Photos from the image-classification dataset "processed" in the GitHub repository statven/PlantRecognitionSystem. Its 6 classes are: bacteria, fungi, nematode, pest, phytopthora, virus.

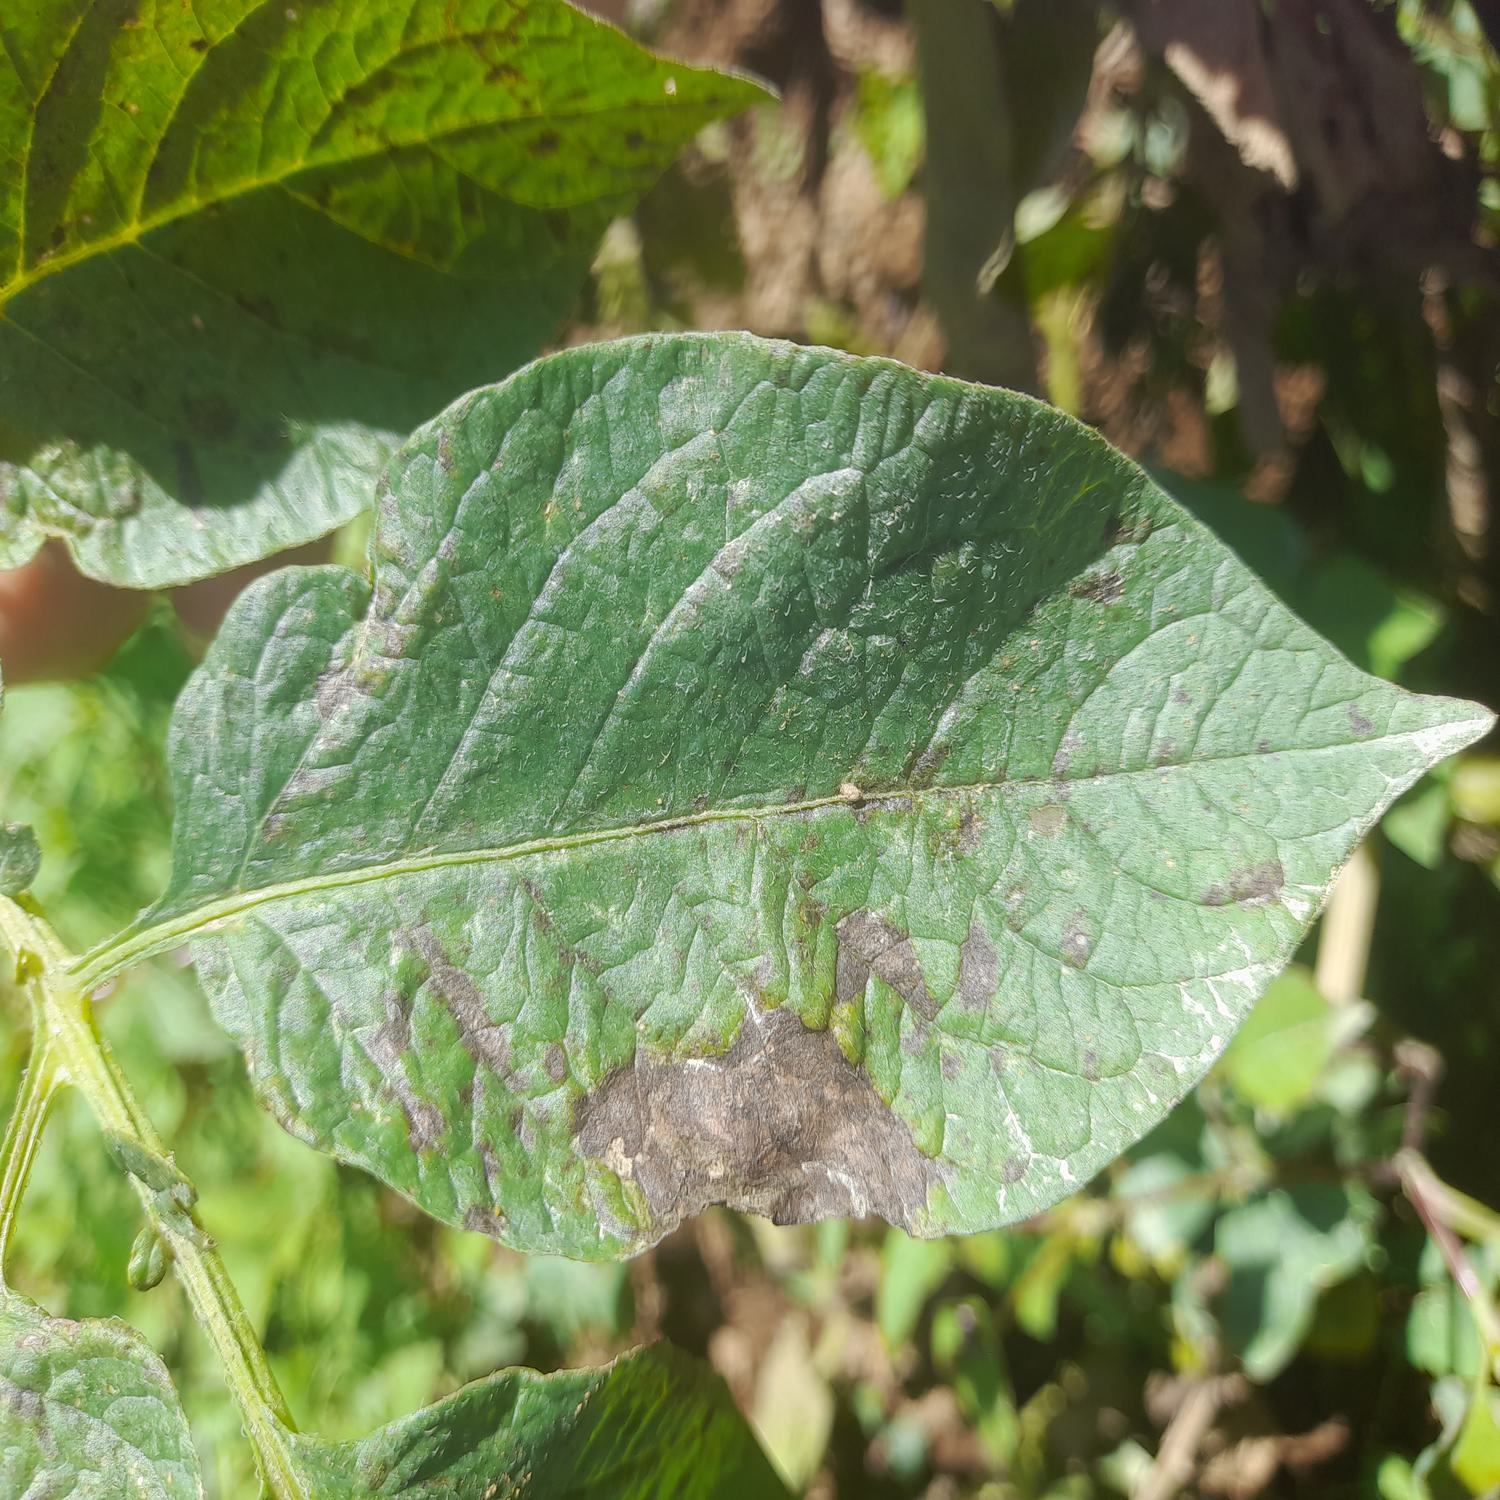
Label: fungi

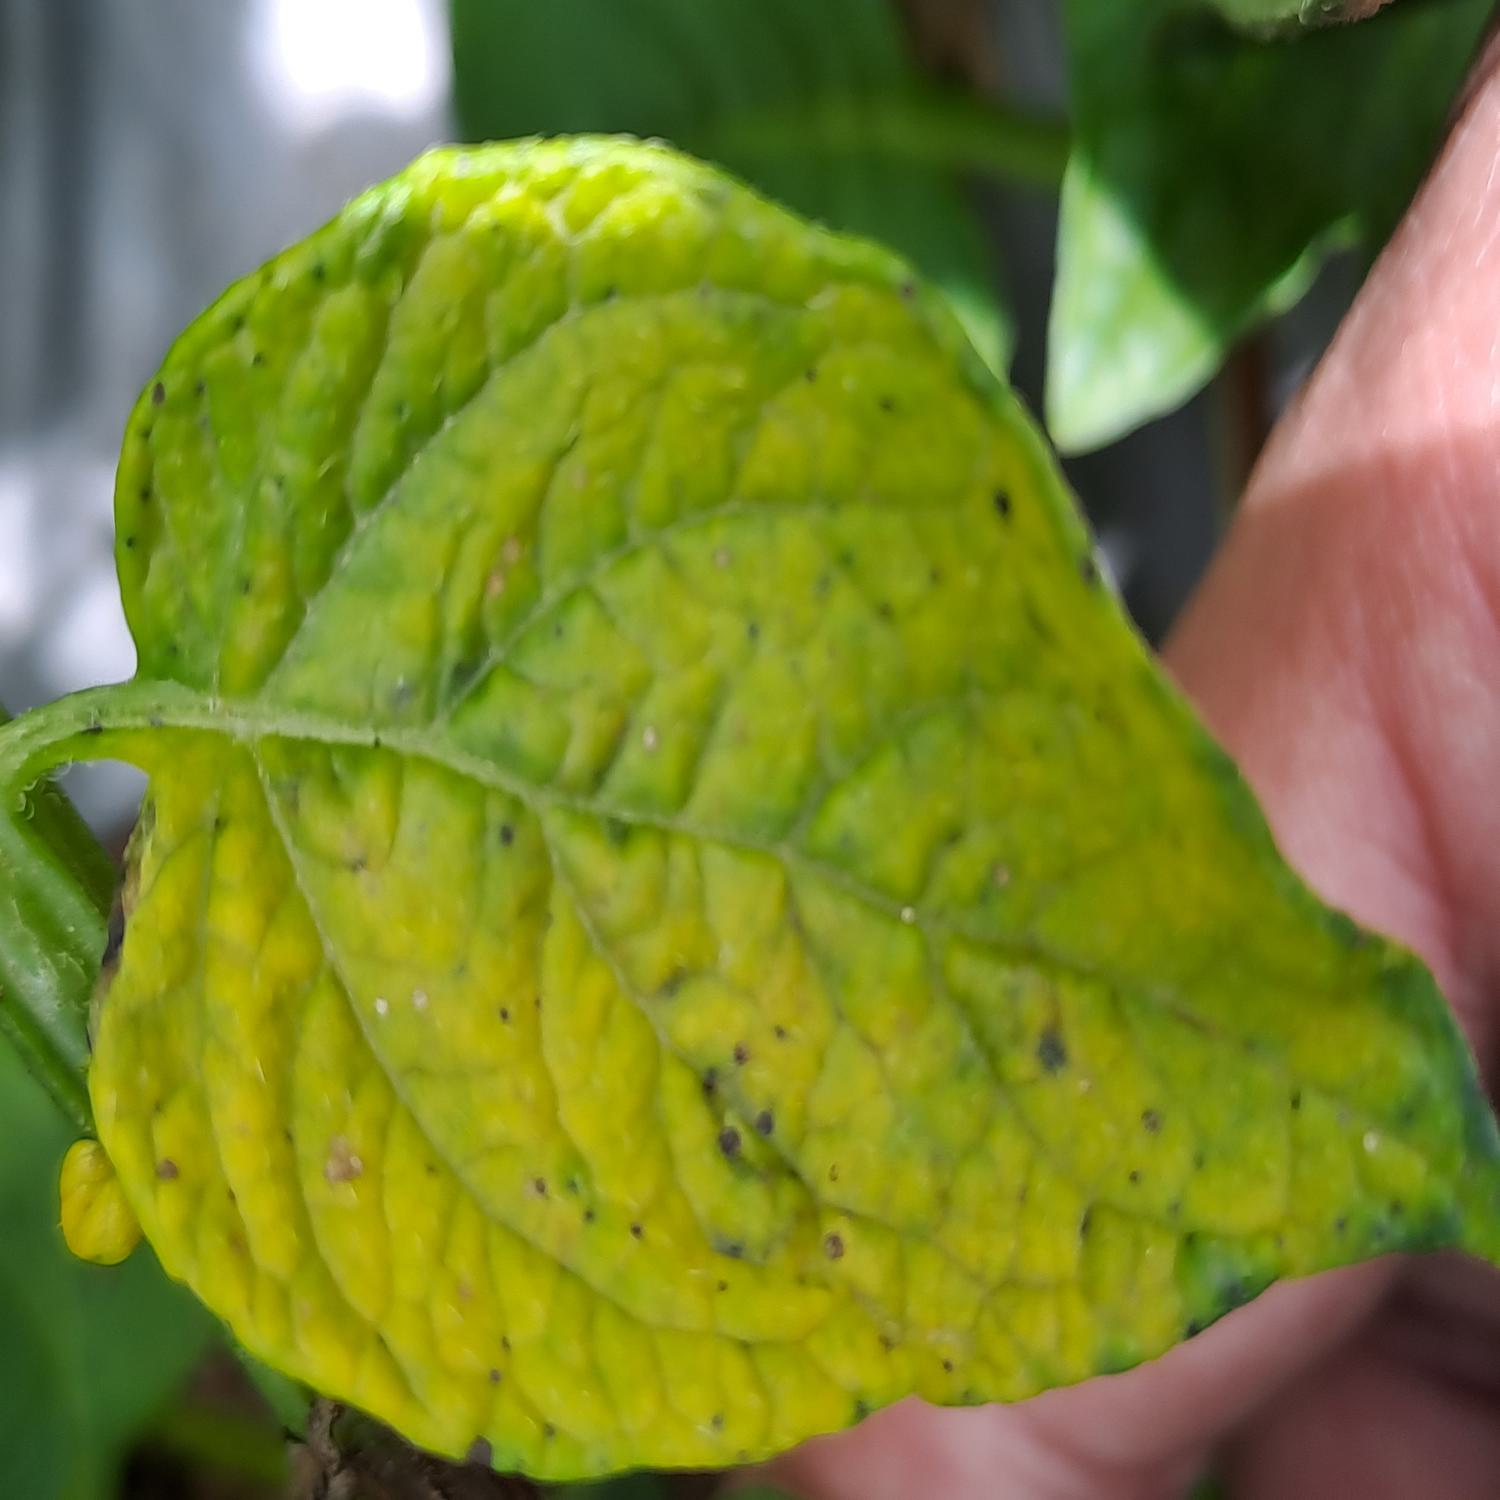
Label: nematode

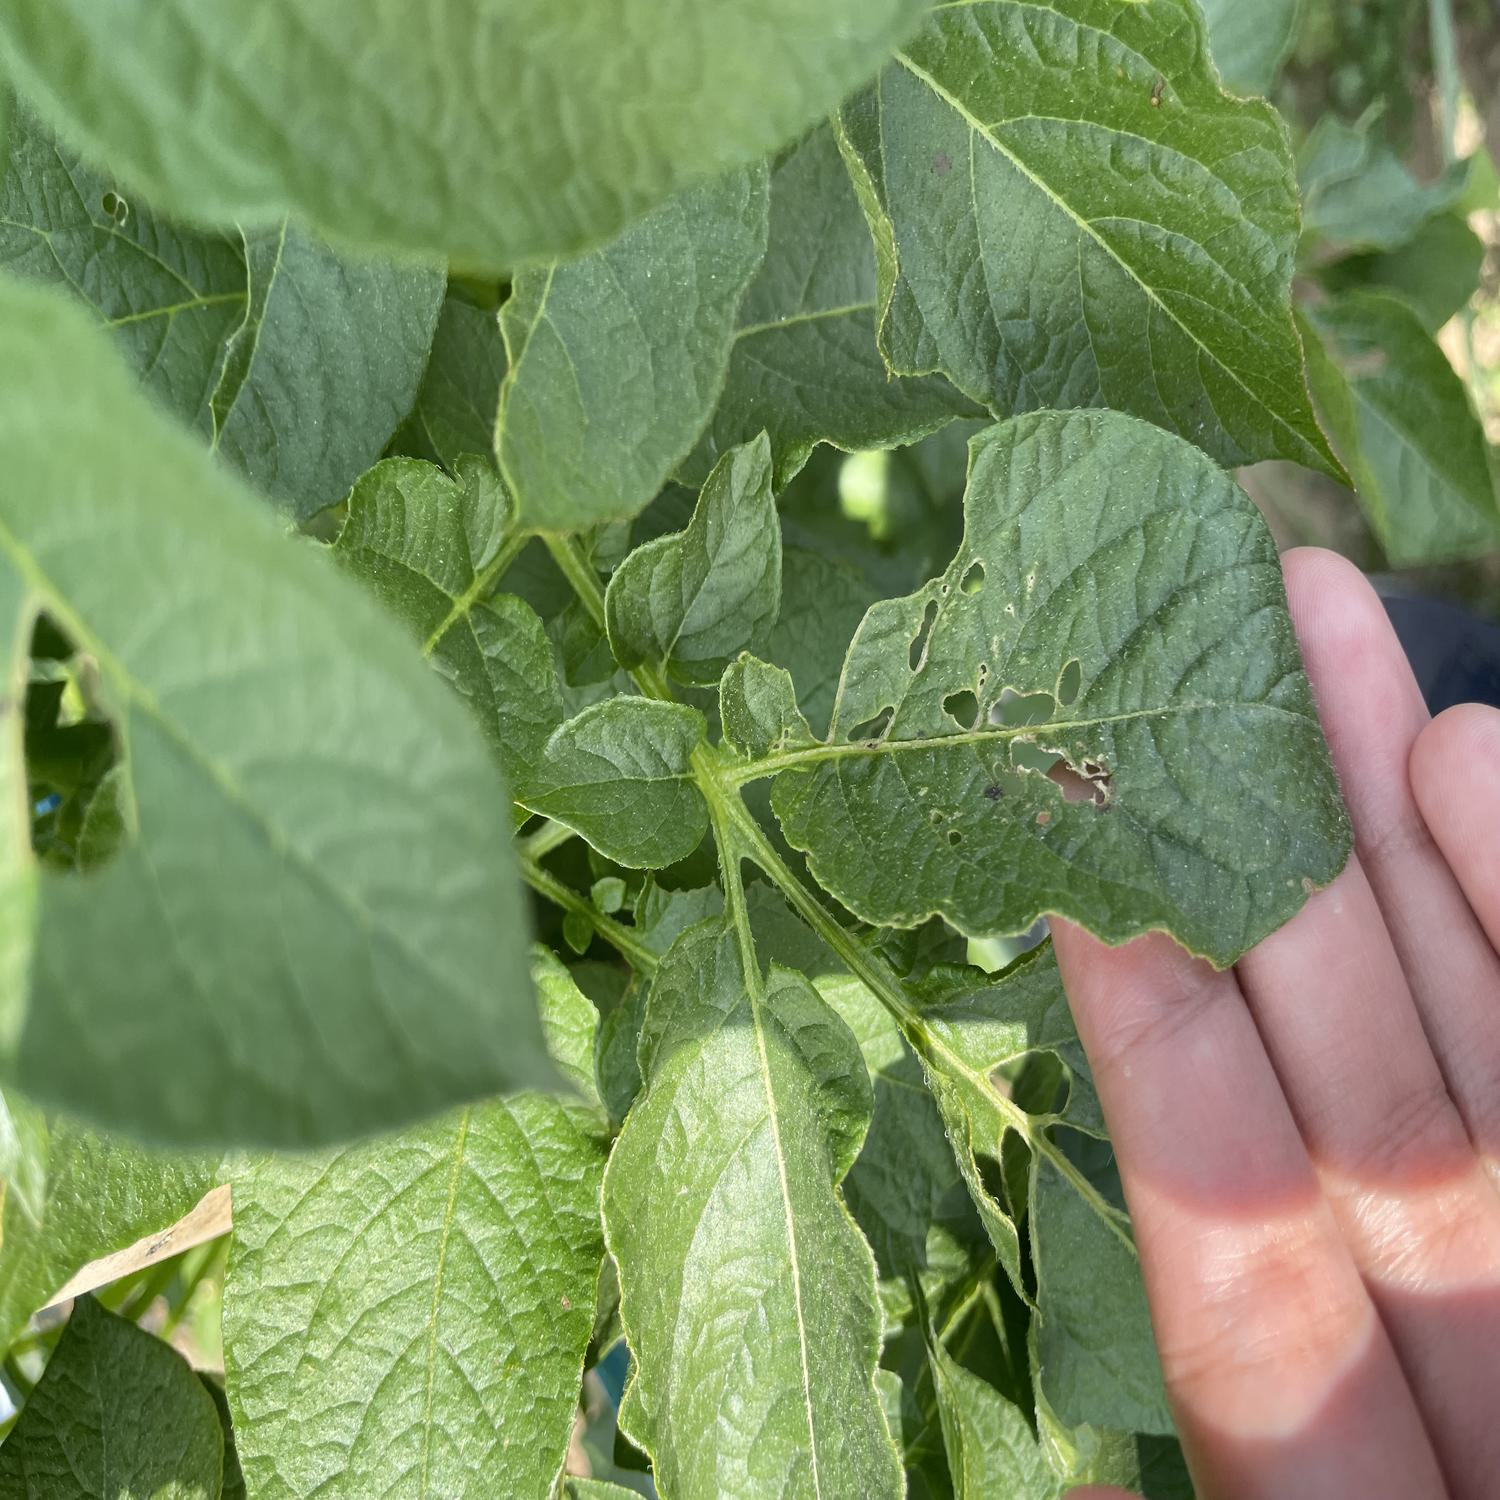
Label: pest

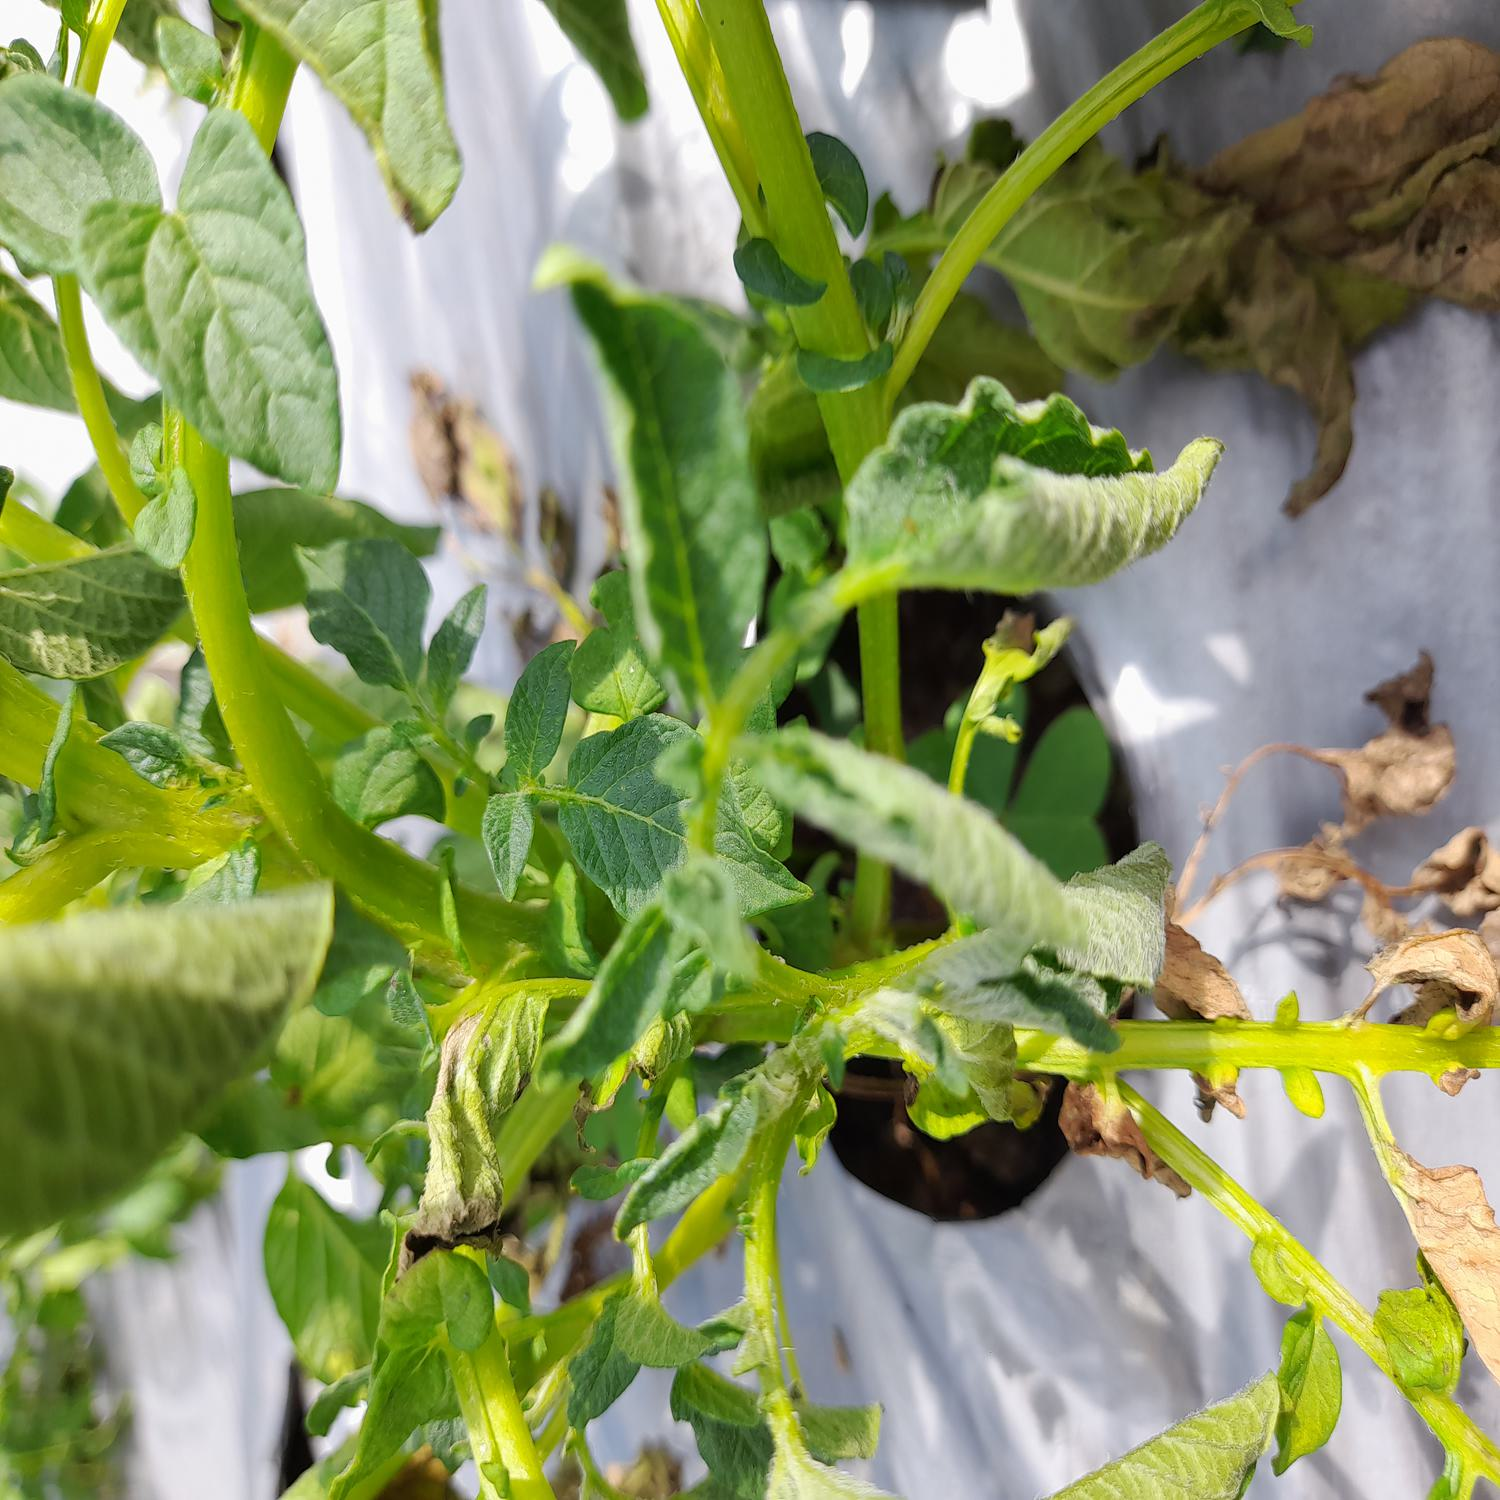
Label: bacteria

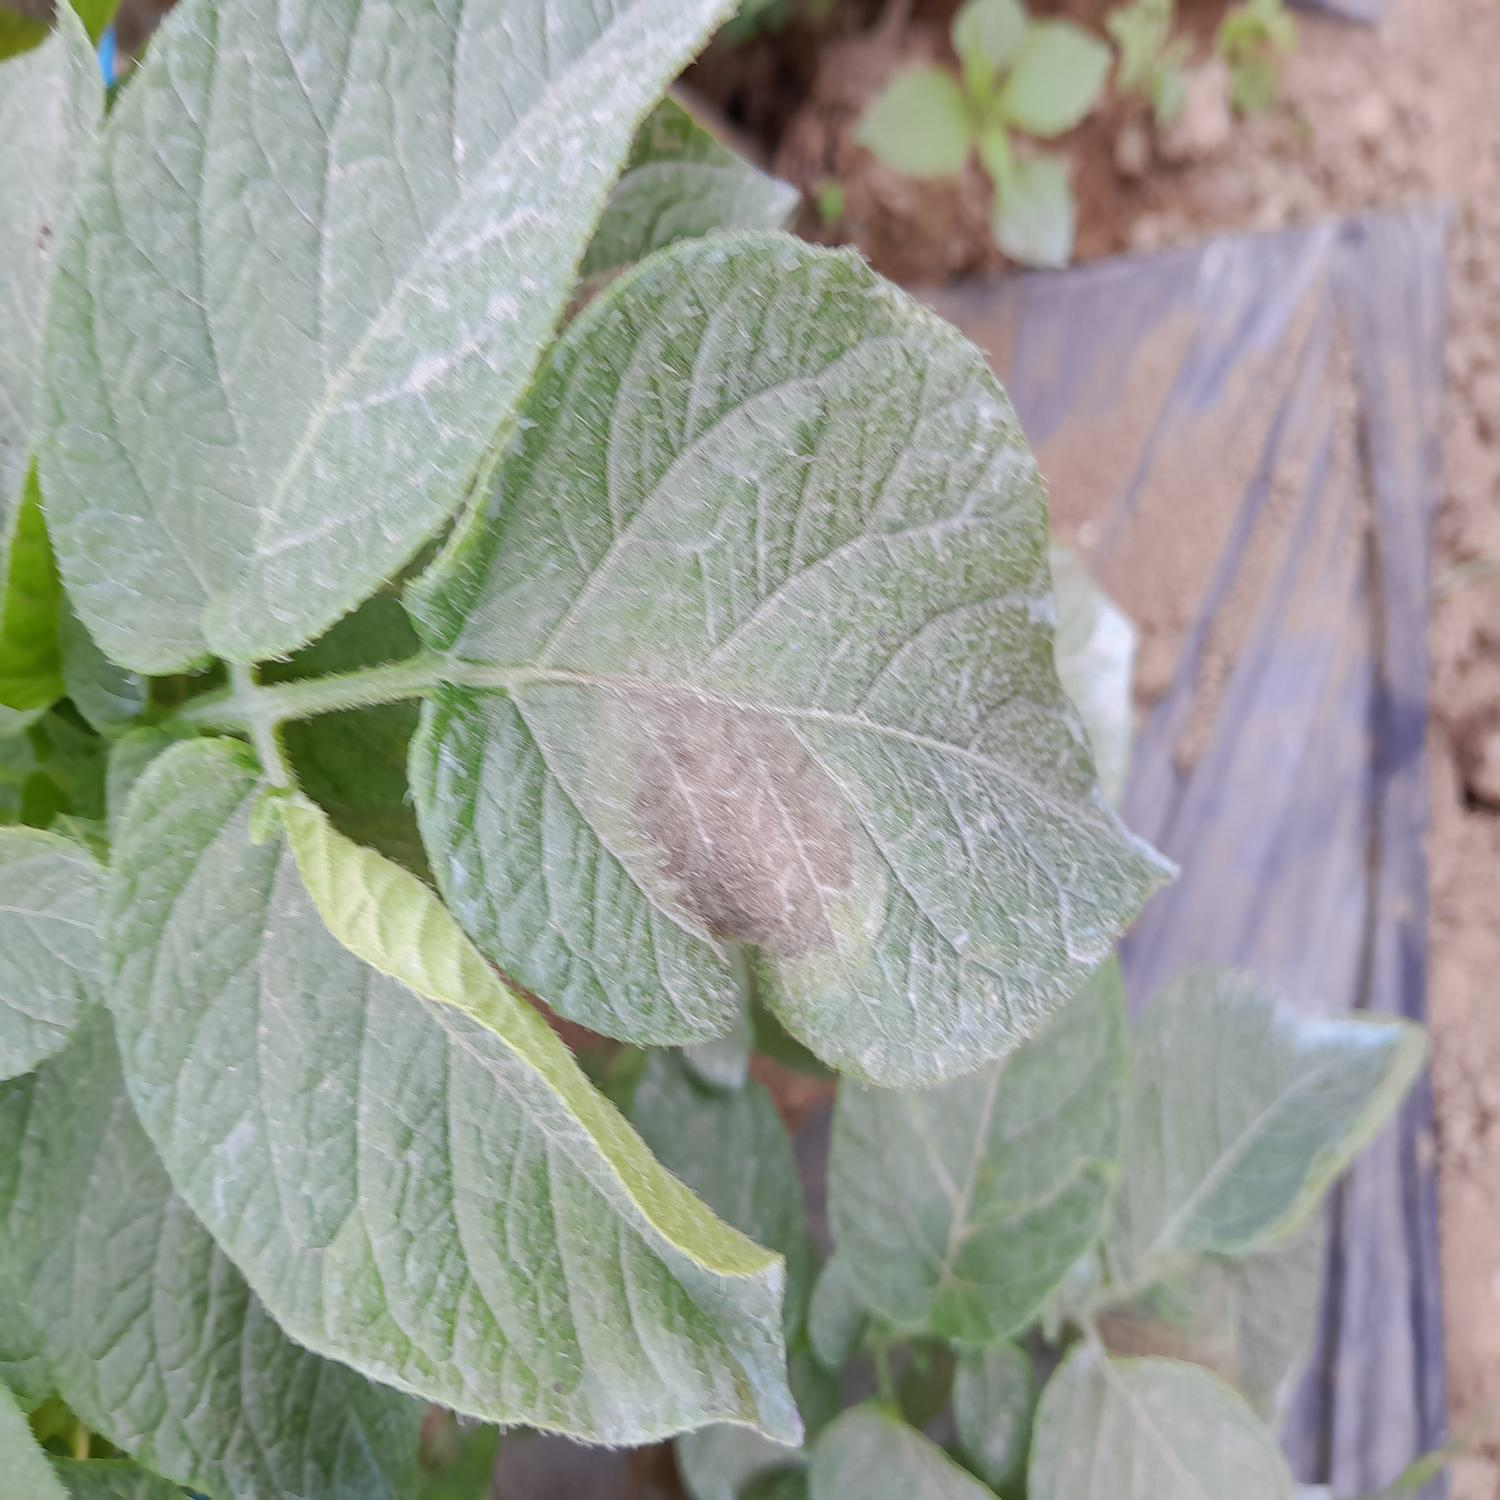
Label: phytopthora

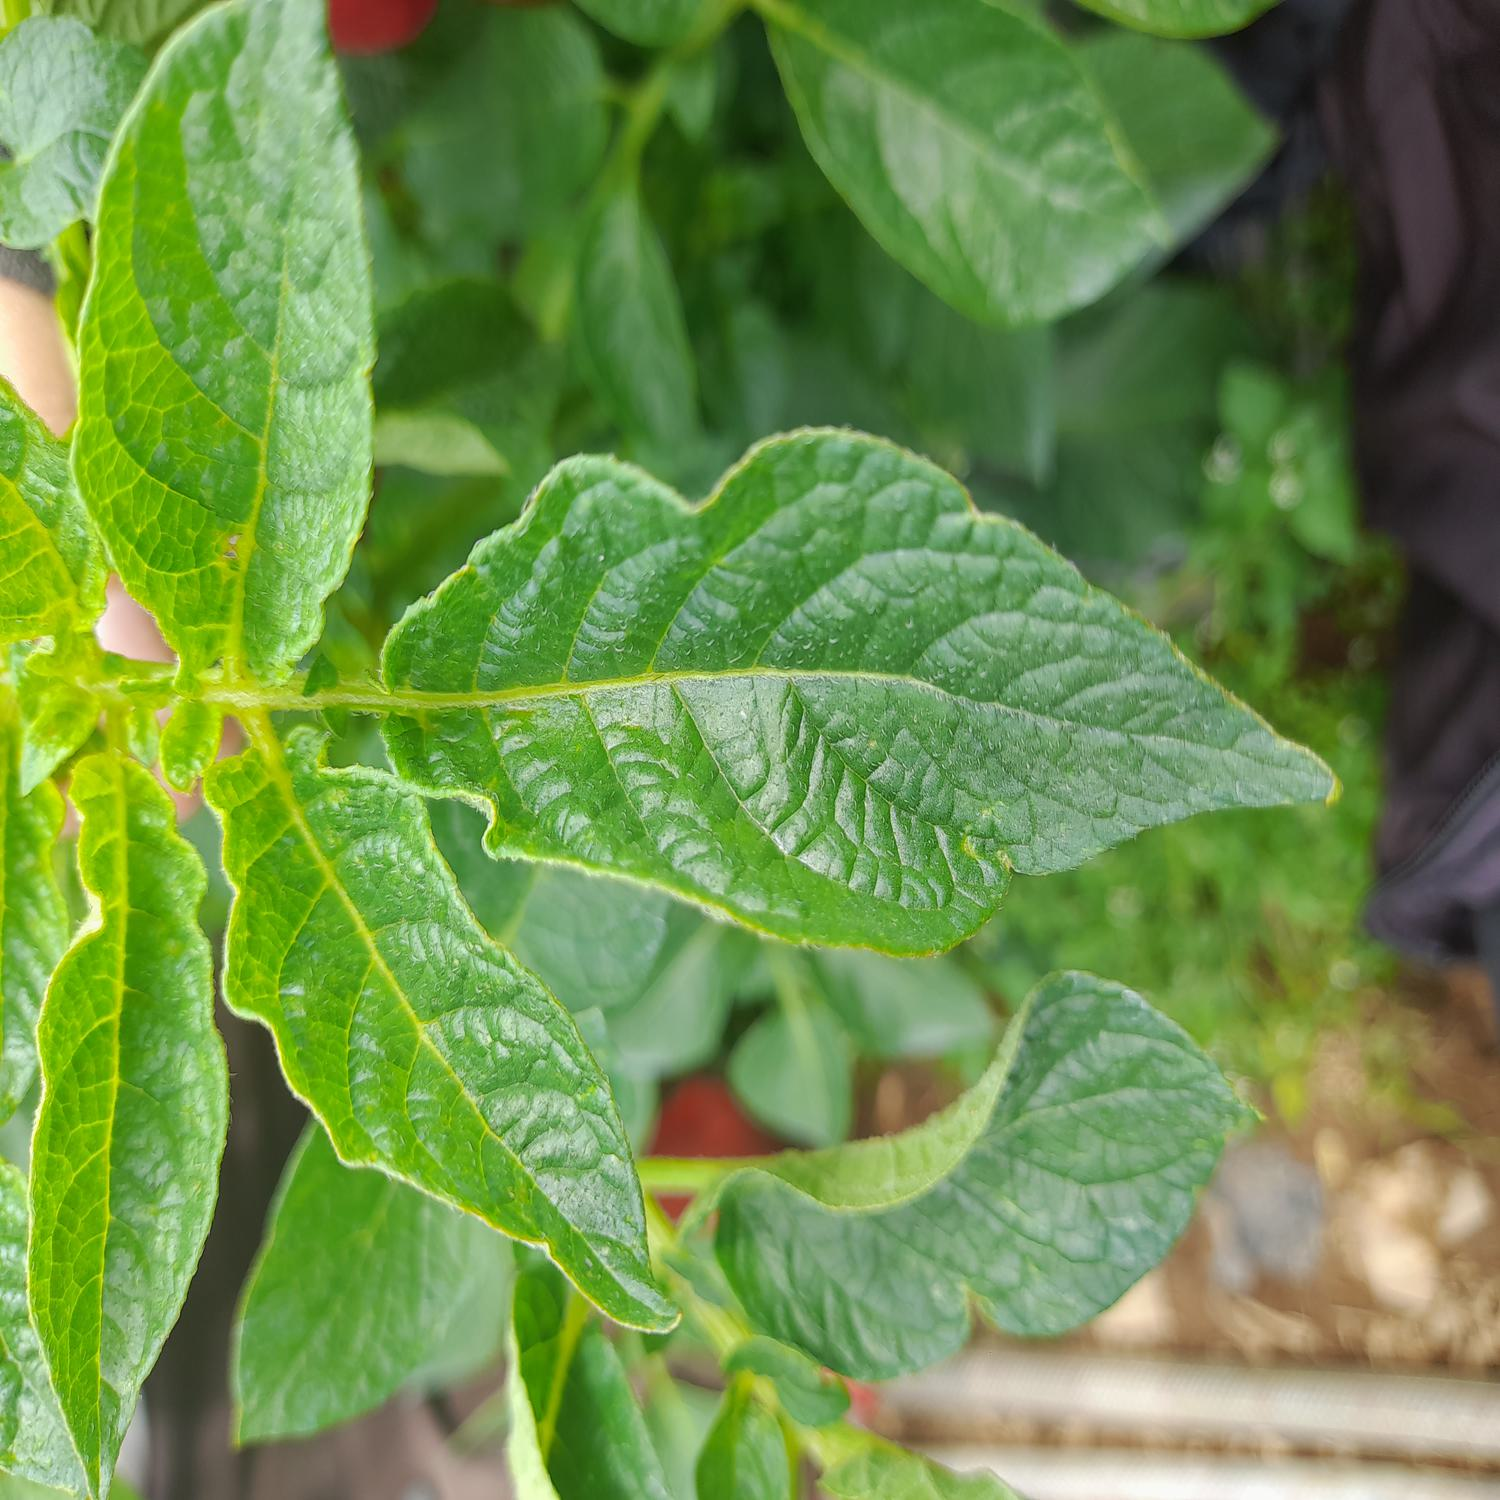
Label: virus
